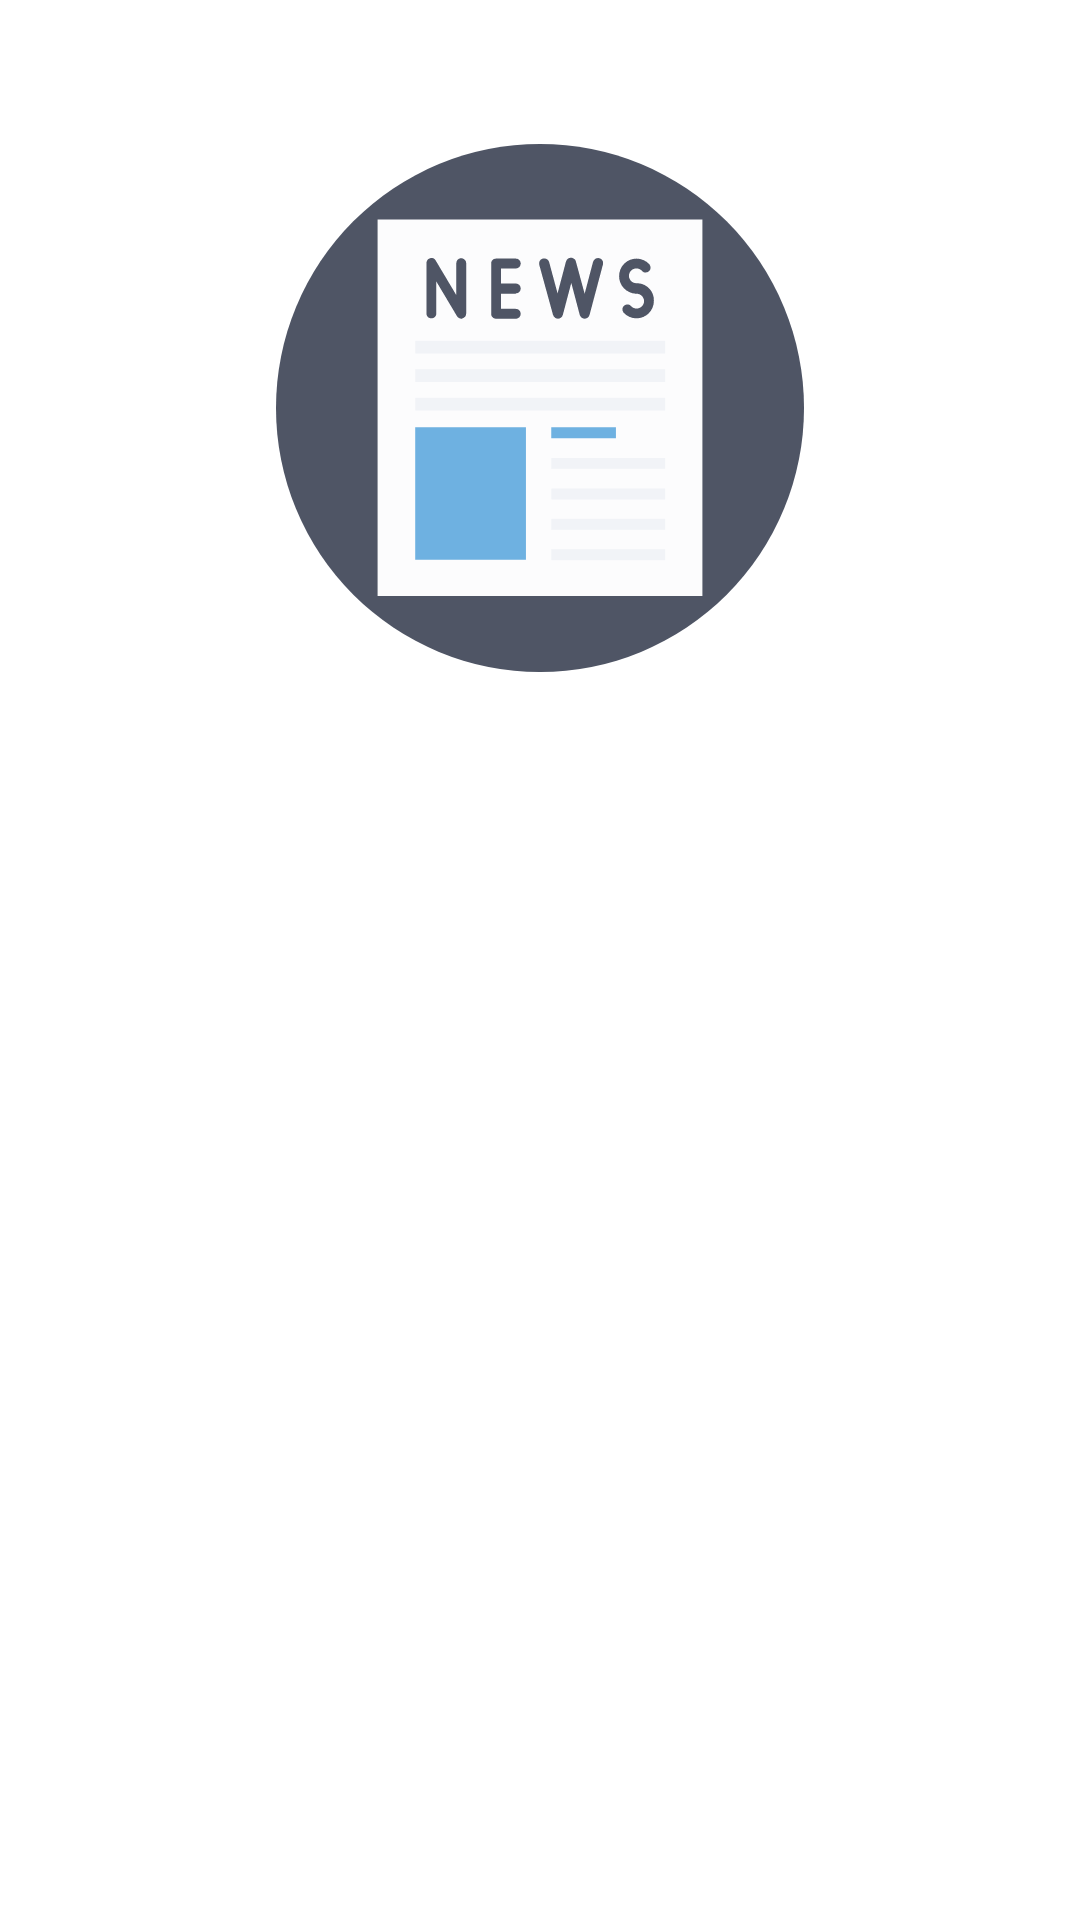

Write the Android layout XML for this screen, with the resource values it uses.
<!-- AndroidManifest.xml: application theme Theme.NewsBrowser -->
<!-- res/layout/nav_header_layout.xml -->
<?xml version="1.0" encoding="utf-8"?>
<LinearLayout xmlns:android="http://schemas.android.com/apk/res/android"
    android:layout_width="match_parent"
    android:layout_height="match_parent"
    android:orientation="vertical"
    android:layout_gravity="center_horizontal">

    <ImageView
        android:layout_width="wrap_content"
        android:layout_height="240dp"
        android:padding="32dp"
        android:layout_marginTop="16dp"
        android:src="@drawable/ic_newspaper_news_svgrepo_com"/>

</LinearLayout>
<!-- resources referenced by this layout -->
<resources>
  <!-- drawable ic_newspaper_news_svgrepo_com: vector/xml drawable (drawable, 3702 chars, omitted) -->
  <style name="Theme.NewsBrowser" parent="Theme.MaterialComponents.DayNight.NoActionBar">
          
          <item name="colorPrimary">@color/purple_500</item>
          <item name="colorPrimaryVariant">@color/purple_700</item>
          <item name="colorOnPrimary">@color/white</item>
          
          <item name="colorSecondary">@color/teal_200</item>
          <item name="colorSecondaryVariant">@color/teal_700</item>
          <item name="colorOnSecondary">@color/black</item>
          
          <item name="android:statusBarColor" tools:targetApi="l">?attr/colorPrimaryVariant</item>
          
      </style>
  <!-- not gathered from this repository: default colours our renderer supplied (Android Studio template values) -->
  <color name="purple_500">#FF6200EE</color>
  <color name="purple_700">#FF3700B3</color>
  <color name="teal_200">#FF03DAC5</color>
  <color name="teal_700">#FF018786</color>
  <color name="black">#FF000000</color>
  <color name="white">#FFFFFFFF</color>
</resources>
